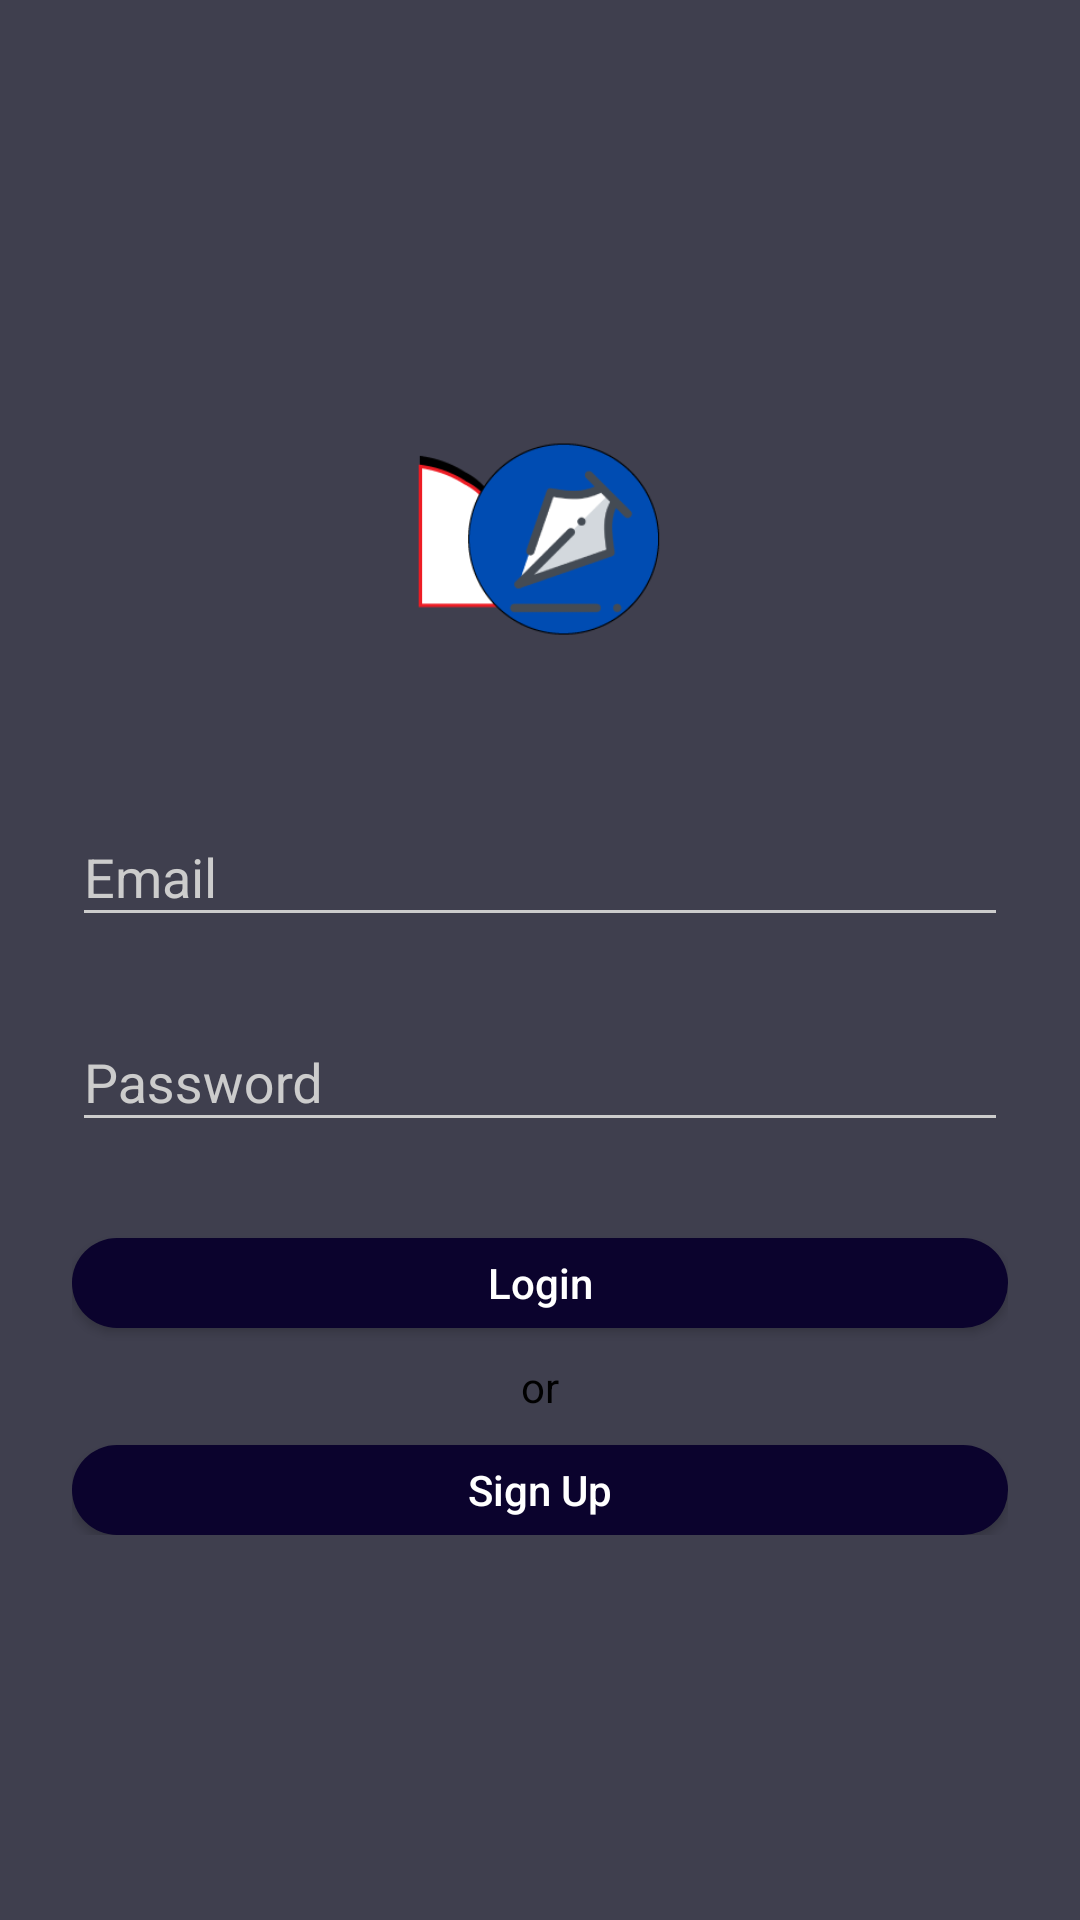

Android layout source for this screen:
<!-- AndroidManifest.xml: application theme Theme.TuitionHelper -->
<!-- res/layout/activity_login.xml -->
<?xml version="1.0" encoding="utf-8"?>
<layout xmlns:android="http://schemas.android.com/apk/res/android"
    xmlns:app="http://schemas.android.com/apk/res-auto"
    xmlns:tools="http://schemas.android.com/tools">

    <ScrollView
        android:layout_width="match_parent"
        android:layout_height="match_parent"
        android:fitsSystemWindows="true"
        tools:context="view.activity.LoginActivity">

        <LinearLayout
            android:layout_width="match_parent"
            android:layout_height="wrap_content"
            android:layout_gravity="center"
            android:orientation="vertical"
            android:paddingLeft="24dp"
            android:paddingRight="24dp">

            <ImageView
                android:layout_width="wrap_content"
                android:layout_height="100dp"
                android:layout_gravity="center_horizontal"
                android:layout_marginBottom="24dp"
                android:src="@drawable/tuition_logo" />

            

            <com.google.android.material.textfield.TextInputLayout
                android:layout_width="match_parent"
                android:layout_height="wrap_content"
                android:layout_marginTop="8dp"
                android:layout_marginBottom="8dp">

                <EditText
                    android:id="@+id/etEmail"
                    android:layout_width="match_parent"
                    android:layout_height="wrap_content"
                    android:hint="Email"
                    android:inputType="textEmailAddress" />
            </com.google.android.material.textfield.TextInputLayout>

            
            <com.google.android.material.textfield.TextInputLayout
                android:layout_width="match_parent"
                android:layout_height="wrap_content"
                android:layout_marginTop="8dp"
                android:layout_marginBottom="8dp">

                <EditText
                    android:id="@+id/etPassword"
                    android:layout_width="match_parent"
                    android:layout_height="wrap_content"
                    android:hint="Password"
                    android:inputType="textPassword" />
            </com.google.android.material.textfield.TextInputLayout>

            <LinearLayout
                android:visibility="gone"
                android:id="@+id/lay_reset_pass"
                android:layout_width="match_parent"
                android:layout_height="wrap_content"
                android:gravity="center"
                android:padding="5dp"
                android:layout_margin="10dp"
                android:orientation="horizontal">

                <TextView
                    android:layout_width="wrap_content"
                    android:layout_height="wrap_content"
                    android:text="Forgot Password?" />

                <TextView
                    android:textColor="@color/link_color"
                    android:id="@+id/resetPass_tv"
                    android:layout_marginStart="5dp"
                    android:layout_width="wrap_content"
                    android:layout_height="wrap_content"
                    android:text="@string/reset_pass" />
            </LinearLayout>

            <androidx.appcompat.widget.AppCompatButton
                android:id="@+id/btnLogin"
                android:layout_width="fill_parent"
                android:layout_height="30dp"
                android:layout_marginTop="24dp"
                android:background="@drawable/btn_background_round"
                android:text="Login"
                android:textAllCaps="false"
                android:textColor="@color/white" />


            <TextView
                android:id="@+id/noCodeTv"
                android:layout_width="wrap_content"
                android:layout_height="match_parent"
                android:layout_gravity="center_horizontal"
                android:layout_marginTop="10dp"
                android:text="or"
                android:textColor="@color/black"
                android:textSize="14sp" />

            <Button
                android:id="@+id/btnNewAcc"
                android:layout_width="fill_parent"
                android:layout_height="30dp"
                android:layout_marginTop="10dp"
                android:background="@drawable/btn_background_round"
                android:text="Sign Up"
                android:textAllCaps="false"
                android:textColor="@color/white" />
        </LinearLayout>
    </ScrollView>
</layout>
<!-- resources referenced by this layout -->
<resources>
  <color name="black">#FF000000</color>
  <color name="link_color">#FF2A9DF4</color>
  <color name="white">#FFFFFFFF</color>
  <!-- drawable btn_background_round (drawable) -->
  <?xml version="1.0" encoding="utf-8"?>
      <shape xmlns:android="http://schemas.android.com/apk/res/android"
          android:shape="rectangle">
          <solid android:color="@color/primary_darker" />
          <corners android:bottomRightRadius="15dp"
              android:bottomLeftRadius="15dp"
              android:topRightRadius="15dp"
              android:topLeftRadius="15dp"/>
      </shape>
  <!-- drawable tuition_logo: png bitmap (drawable, 9075 bytes) -->
  <string name="reset_pass">
          <u>Reset...</u>.
      </string>
  <style name="Theme.TuitionHelper" parent="Theme.AppCompat.Light.NoActionBar">
          
  
          <item name="colorPrimary">@color/primary</item>
          <item name="colorPrimaryDark">@color/primary_dark</item>
          <item name="colorAccent">@color/accent</item>
  
          <item name="android:windowBackground">@color/blue_grey</item>
  
          <item name="colorControlNormal">@color/iron</item>
          <item name="colorControlActivated">@color/white</item>
          <item name="colorControlHighlight">@color/white</item>
          <item name="android:textColorHint">@color/iron</item>
  
          <item name="colorButtonNormal">@color/primary_darker</item>
          <item name="android:colorButtonNormal">@color/primary_darker</item>
      </style>
  <color name="primary_darker">#0B032D</color>
  <color name="primary">#9C8AA5</color>
  <color name="primary_dark">#262254</color>
  <color name="accent">#FFFFFF</color>
  <color name="blue_grey">#3F3F4E</color>
  <color name="iron">#CCCCCC</color>
</resources>
